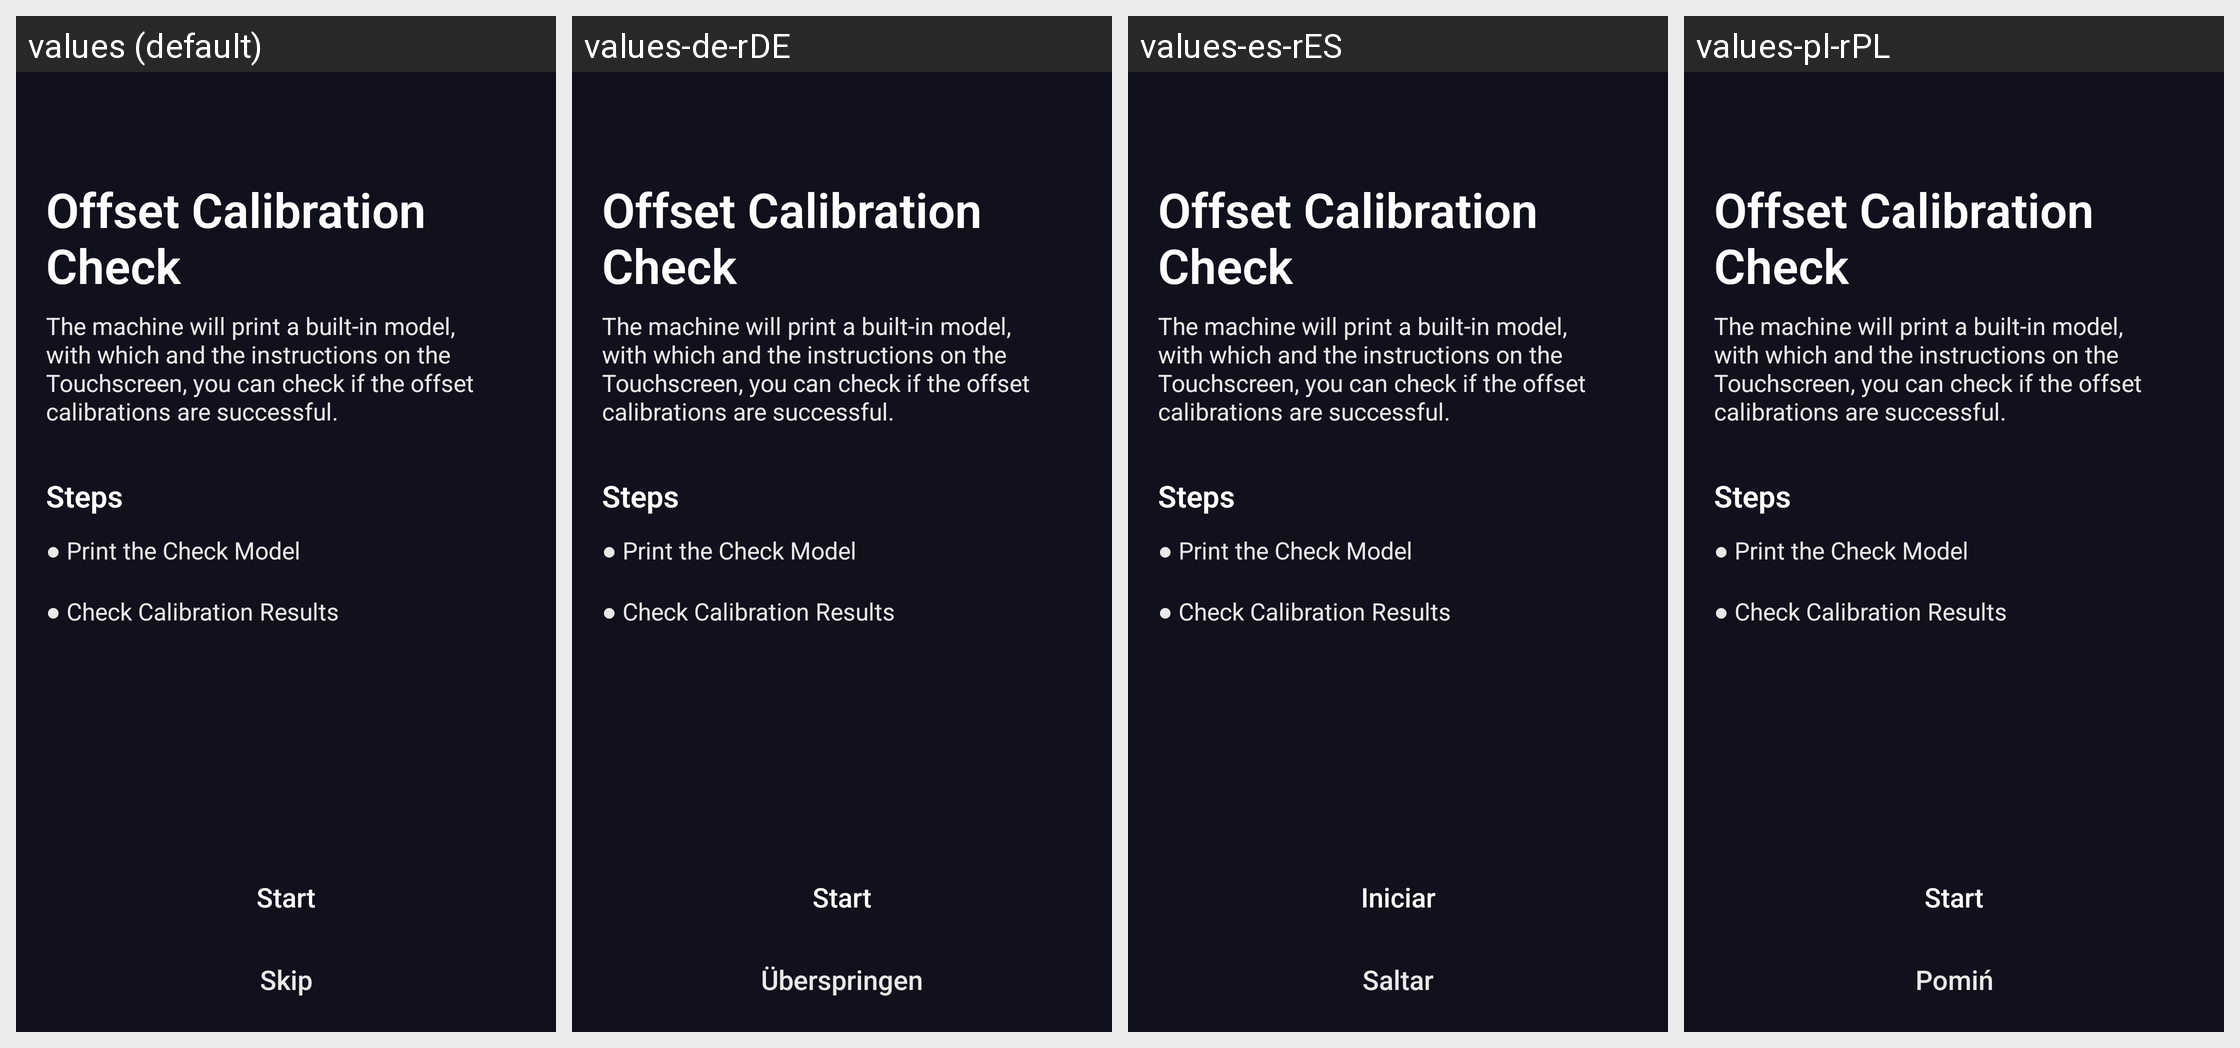

The same Android screen rendered under several of its app's locales, left to right. List the strings drawn on it with the default value and each locale's translation.
Android screen res/layout/fragment_guide_3dp_dual_extruder_print_check_get_started.xml rendered under 4 locales, left to right: values (default), values-de-rDE, values-es-rES, values-pl-rPL. Device: Nexus 5 (rendered at 1080×1920; each locale shown at half size, 540×960, under a caption strip naming it); theme AppTheme.
Other locales in the repository, not shown: values-fr-rFR, values-ja-rJP, values-zh-rCN.
Strings drawn on this screen, with the default value and each locale's value (text and hints the layout hard-codes, and strings that could not be matched under every locale, appear in the picture but are not listed):

calibration_dual_extruder_print_check_get_started_title
  values: Offset Calibration Check
  values-de-rDE: Offset Calibration Check  [not translated; the default value is used]
  values-es-rES: Offset Calibration Check  [not translated; the default value is used]
  values-pl-rPL: Offset Calibration Check  [not translated; the default value is used]

calibration_dual_extruder_print_check_get_started_desc
  values: The machine will print a built-in model, with which and the instructions on the Touchscreen, you can check if the offset calibrations are successful.
  values-de-rDE: The machine will print a built-in model, with which and the instructions on the Touchscreen, you can check if the offset calibrations are successful.  [not translated; the default value is used]
  values-es-rES: The machine will print a built-in model, with which and the instructions on the Touchscreen, you can check if the offset calibrations are successful.  [not translated; the default value is used]
  values-pl-rPL: The machine will print a built-in model, with which and the instructions on the Touchscreen, you can check if the offset calibrations are successful.  [not translated; the default value is used]

calibration_dual_extruder_print_check_get_started_content_sub_title
  values: Steps
  values-de-rDE: Steps  [not translated; the default value is used]
  values-es-rES: Steps  [not translated; the default value is used]
  values-pl-rPL: Steps  [not translated; the default value is used]

calibration_dual_extruder_print_check_get_started_content_steps
  values: ● Print the Check Model 
       
      ● Check Calibration Results
  values-de-rDE: ● Print the Check Model 
       
      ● Check Calibration Results  [not translated; the default value is used]
  values-es-rES: ● Print the Check Model 
       
      ● Check Calibration Results  [not translated; the default value is used]
  values-pl-rPL: ● Print the Check Model 
       
      ● Check Calibration Results  [not translated; the default value is used]

all_start
  values: Start
  values-de-rDE: Start
  values-es-rES: Iniciar
  values-pl-rPL: Start

all_skip
  values: Skip
  values-de-rDE: Überspringen
  values-es-rES: Saltar
  values-pl-rPL: Pomiń
